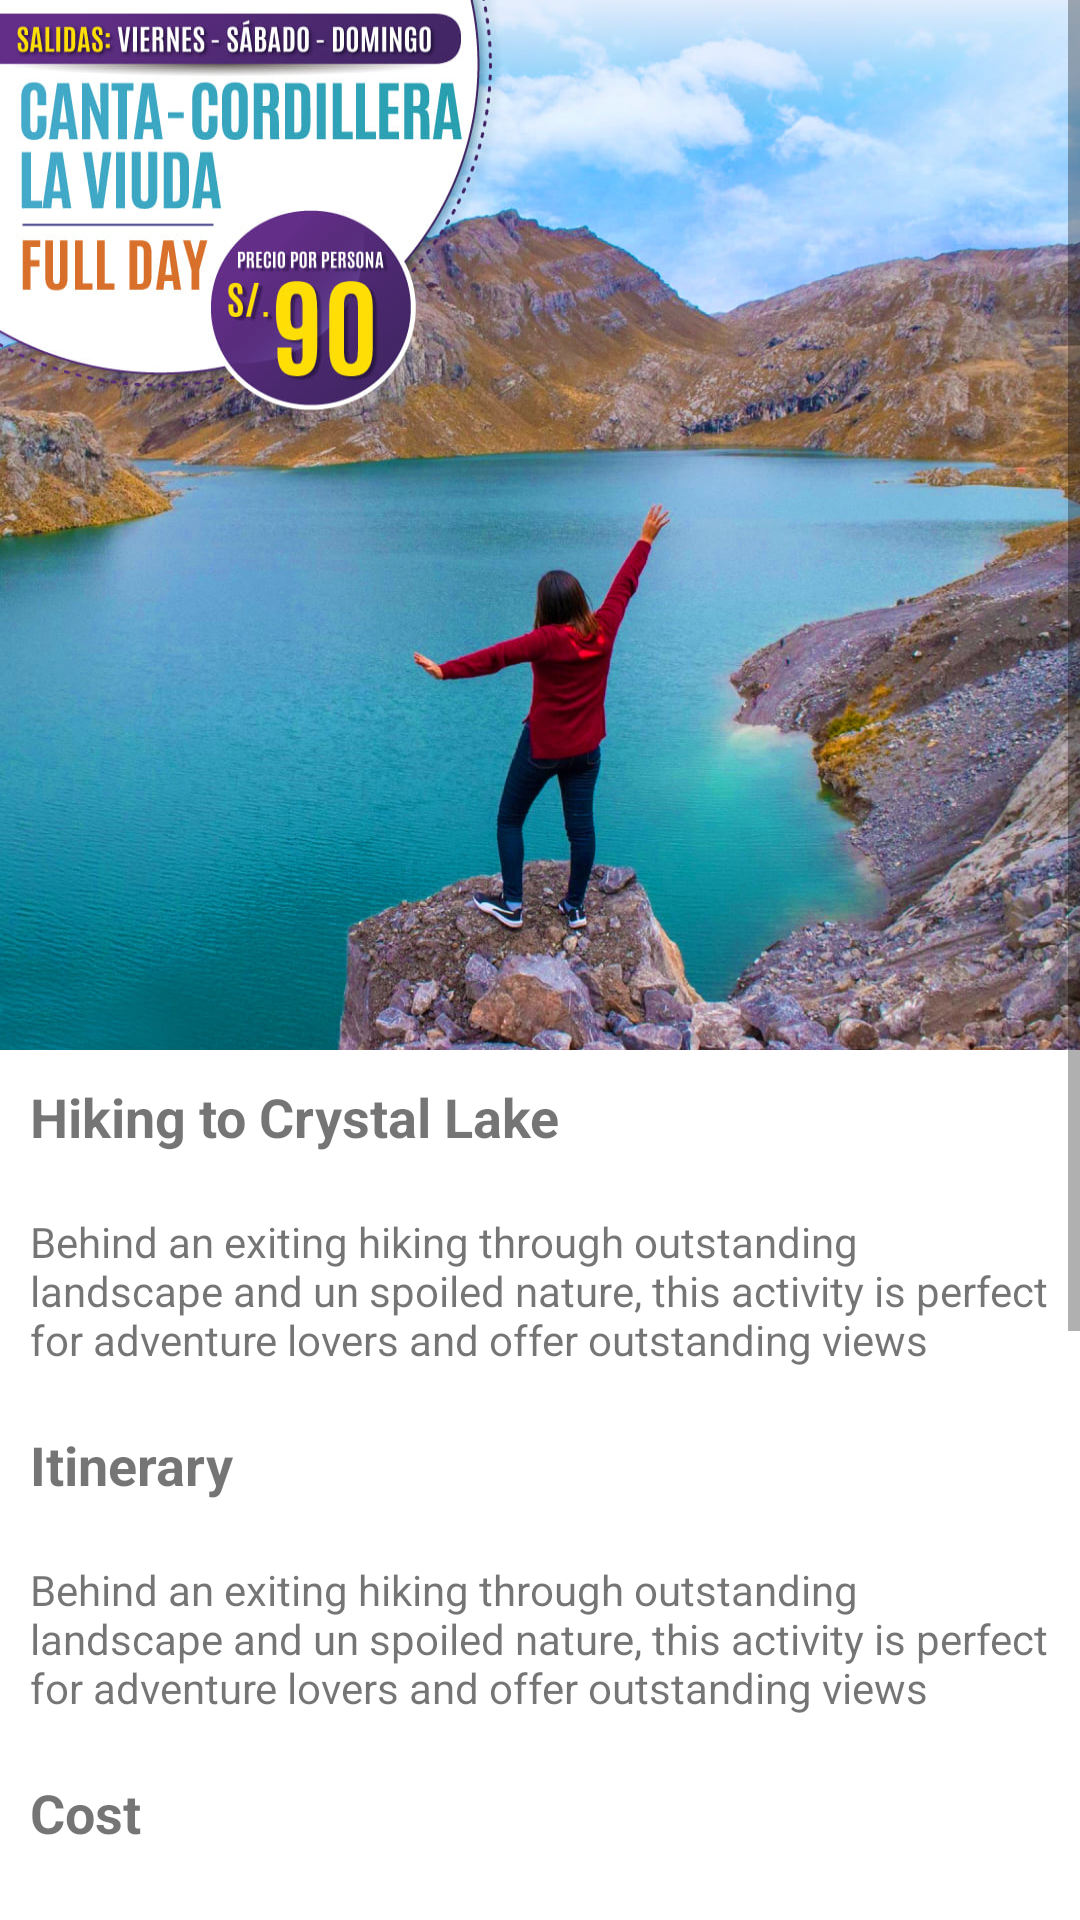

Reconstruct the res/layout file that produces this screen, plus the resources it refers to.
<!-- AndroidManifest.xml: application theme Theme.TurismoGo -->
<!-- res/layout/content_event_details.xml -->
<?xml version="1.0" encoding="utf-8"?>
<ScrollView xmlns:android="http://schemas.android.com/apk/res/android"
    android:layout_width="match_parent"
    android:layout_height="match_parent"
    xmlns:app="http://schemas.android.com/apk/res-auto"
    xmlns:tools="http://schemas.android.com/tools">

    <LinearLayout
        android:layout_width="match_parent"
        android:layout_height="wrap_content"
        android:orientation="vertical">

        <ImageView
            android:id="@+id/ivEventDetailsImage"
            android:layout_width="match_parent"
            android:layout_height="350dp"
            android:background="@drawable/travel_1"
            android:scaleType="centerCrop"
            />

        <com.google.android.material.textview.MaterialTextView
            style="@style/Text.Title.Bold"
            android:id="@+id/tvEventDetailsTitle"
            android:layout_width="wrap_content"
            android:layout_height="wrap_content"
            android:layout_margin="10dp"
            android:text="@string/placeholder_event_name"/>


        <com.google.android.material.textview.MaterialTextView
            style="@style/Text.Subtitle"
            android:id="@+id/tvEventDetailsDescription"
            android:layout_width="wrap_content"
            android:layout_height="wrap_content"
            android:layout_margin="10dp"
            android:text="@string/placeholder_event_description"/>

        <com.google.android.material.textview.MaterialTextView
            style="@style/Text.Title.Bold"
            android:layout_width="wrap_content"
            android:layout_height="wrap_content"
            android:layout_margin="10dp"
            android:text="@string/prompt_itinerary"/>

        <com.google.android.material.textview.MaterialTextView
            style="@style/Text.Subtitle"
            android:id="@+id/tvEventDetailsItinerary"
            android:layout_width="wrap_content"
            android:layout_height="wrap_content"
            android:layout_margin="10dp"
            android:text="@string/placeholder_event_description"/>

        <com.google.android.material.textview.MaterialTextView
            style="@style/Text.Title.Bold"
            android:layout_width="wrap_content"
            android:layout_height="wrap_content"
            android:layout_margin="10dp"
            android:text="@string/prompt_cost"/>

        <com.google.android.material.textview.MaterialTextView
            style="@style/Text.Subtitle"
            android:id="@+id/tvEventDetailsCost"
            android:layout_width="wrap_content"
            android:layout_height="wrap_content"
            android:layout_margin="10dp"
            android:text="@string/placeholder_event_cost"/>

        <com.google.android.material.textview.MaterialTextView
            style="@style/Text.Title.Bold"
            android:layout_width="wrap_content"
            android:layout_height="wrap_content"
            android:layout_margin="10dp"
            android:text="@string/prompt_location"/>

        <com.google.android.material.textview.MaterialTextView
            style="@style/Text.Subtitle"
            android:id="@+id/tvEventDetailsMeetingPoint"
            android:layout_width="wrap_content"
            android:layout_height="wrap_content"
            android:layout_margin="10dp"
            android:text="@string/placeholder_event_location_1"/>

        <com.google.android.material.textview.MaterialTextView
            style="@style/Text.Subtitle"
            android:id="@+id/tvEventDetailsDestinationPoint"
            android:layout_width="wrap_content"
            android:layout_height="wrap_content"
            android:layout_margin="10dp"
            android:text="@string/placeholder_event_location_2"/>

        <com.google.android.material.textview.MaterialTextView
            style="@style/Text.Title.Bold"
            android:layout_width="wrap_content"
            android:layout_height="wrap_content"
            android:layout_margin="10dp"
            android:text="@string/prompt_reviews"/>


        <androidx.recyclerview.widget.RecyclerView
            android:id="@+id/rvEventDetailsReviews"
            android:layout_width="match_parent"
            android:layout_height="wrap_content">

        </androidx.recyclerview.widget.RecyclerView>



        <com.google.android.material.button.MaterialButton
            style="@style/Button.Filled"
            android:id="@+id/btnEventDetailAction"
            android:layout_width="match_parent"
            android:layout_height="wrap_content"
            android:layout_marginVertical="20dp"
            tools:text="@string/placeholder_button"
            app:icon="@drawable/icon_add_circle"
            />


    </LinearLayout>

</ScrollView>
<!-- resources referenced by this layout -->
<resources>
  <!-- drawable travel_1: jpg bitmap (drawable, 296182 bytes) -->
  <string name="placeholder_button">Button</string>
  <string name="placeholder_event_cost">50 USD each</string>
  <string name="placeholder_event_description">Behind an exiting hiking through outstanding
          landscape and un spoiled nature, this activity is perfect for adventure lovers and offer
          outstanding views
      </string>
  <string name="placeholder_event_location_1">Location: Crystal Lake Mountain</string>
  <string name="placeholder_event_location_2">Meeting Point: Visitant Center</string>
  <string name="placeholder_event_name">Hiking to Crystal Lake</string>
  <string name="prompt_cost">Cost</string>
  <string name="prompt_itinerary">Itinerary</string>
  <string name="prompt_location">Location</string>
  <string name="prompt_reviews">Reviews</string>
  <style name="Button.Filled" parent="Widget.MaterialComponents.Button">
          <item name="android:layout_marginHorizontal" tools:targetApi="o">10dp</item>
          <item name="android:padding">10dp</item>
          <item name="iconPadding">0dp</item>
      </style>
  <style name="Text.Subtitle" parent="Widget.MaterialComponents.TextView">
      </style>
  <style name="Text.Title.Bold" parent="Widget.MaterialComponents.TextView">
          <item name="android:textSize">18sp</item>
          <item name="android:textStyle">bold</item>
      </style>
  <style name="Theme.TurismoGo" parent="Theme.MaterialComponents.DayNight.DarkActionBar">
          
          <item name="colorPrimary">@color/purple_500</item>
          <item name="colorPrimaryVariant">@color/purple_700</item>
          <item name="colorOnPrimary">@color/white</item>
          
          <item name="colorSecondary">@color/teal_200</item>
          <item name="colorSecondaryVariant">@color/teal_700</item>
          <item name="colorOnSecondary">@color/black</item>
          
          <item name="android:statusBarColor">?attr/colorPrimaryVariant</item>
          
      </style>
  <!-- not gathered from this repository: default colours our renderer supplied (Android Studio template values) -->
  <color name="purple_500">#FF6200EE</color>
  <color name="purple_700">#FF3700B3</color>
  <color name="teal_200">#FF03DAC5</color>
  <color name="teal_700">#FF018786</color>
  <color name="black">#FF000000</color>
  <color name="white">#FFFFFFFF</color>
</resources>
